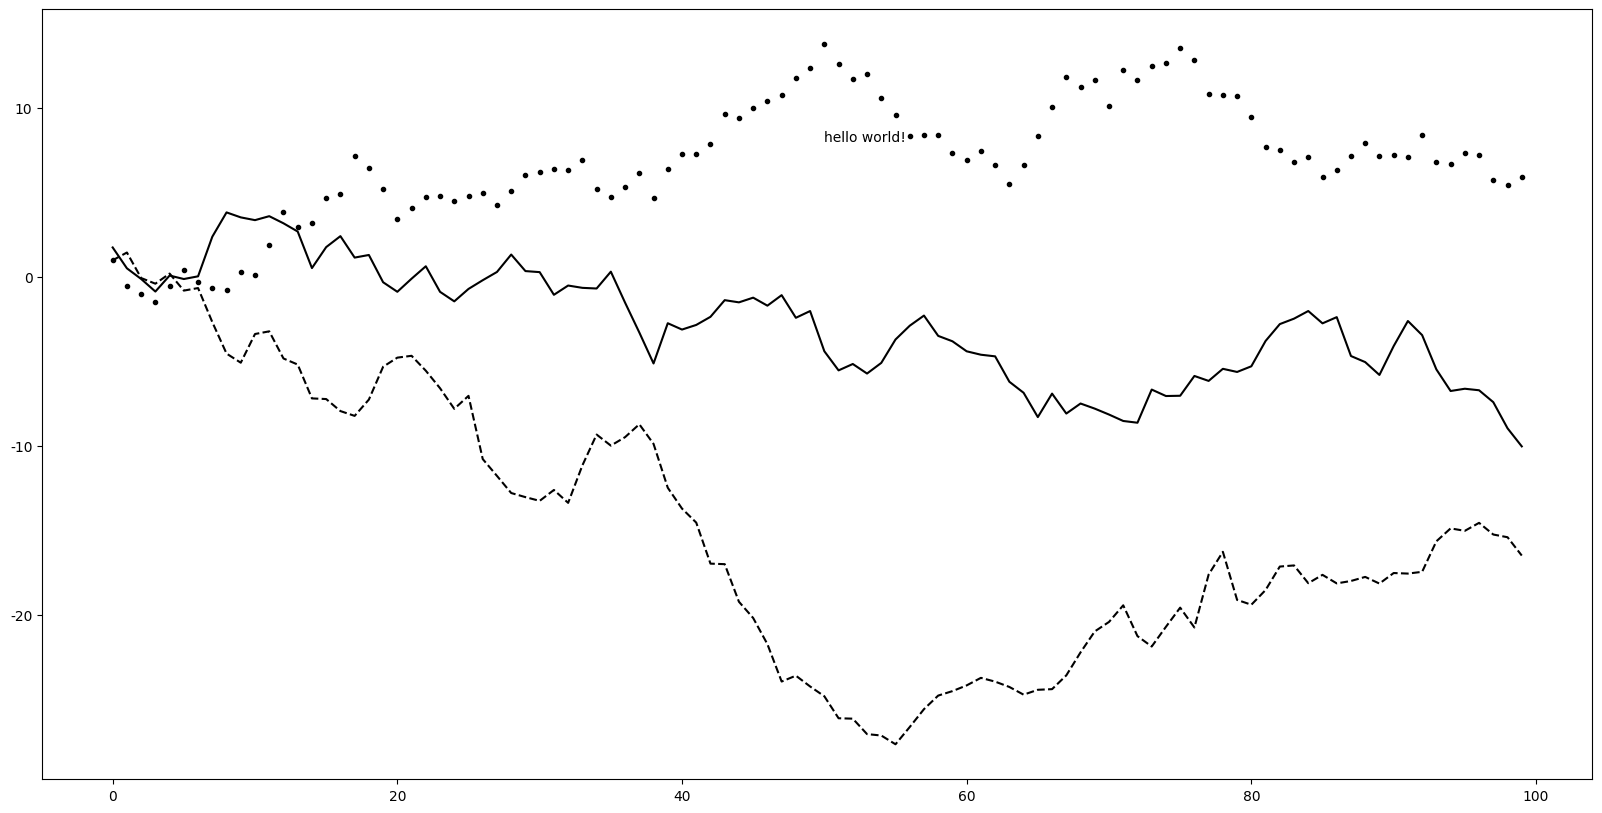

Write Python code to recreate this figure. (Note: this script raises an exception after producing the figure.)
import matplotlib.pyplot as plt
plt.rcParams['font.sans-serif'] = ['SimHei']
plt.rcParams['axes.unicode_minus'] = False
import pandas as pd
import numpy as np

# 假设一天中每隔2小时(range(2,26,2))的气温 分别是
def temperature_show():
    x = range(2, 26, 2)
    y1 = [15, 13, 14.5, 17, 20, 25, 25, 26, 24, 22, 18, 15]
    y2 = [18, 11, 10, 12, 29, 22, 25, 22, 28, 23, 11, 19]

    # 1 设置图片大小 dpi：图像每英寸长度内的像素点数
    plt.figure(figsize=(20,8),dpi=80)

    # 4 设置X\Y轴的刻度
    # X轴根据x的值设置刻度
    plt.xticks(x)

    # 绘图
    plt.plot(x,y1,c='r',)
    plt.plot(x,y2,c='g')

    # 图片保存
    # plt.savefig(path)
    # 展示图形
    plt.show()
'''
我们还可以做什么？
1.设置图片大小
2.保存到本地
3.添加描述信息 X轴Y轴表示什么，这个图表示什么
4.调整X\Y的刻度间距
5.线条的样式，例如颜色 透明度等
6.标出特殊的点 例如 最高点 最低点
7.给图片添加防伪水印
'''

def test():
    fig = plt.figure(figsize=(20,10))
    # fig, ax = plt.subplots(1,3)
    # ax[0].plot(np.random.randn(100).cumsum(),'k',label='one')
    # ax[1].plot(np.random.randn(100).cumsum(),'k--',label='two')
    # ax[2].plot(np.random.randn(100).cumsum(),'k-',label='three')
    plt.plot(np.random.randn(100).cumsum(),'k',label='one')
    plt.plot(np.random.randn(100).cumsum(),'k--',label='two')
    plt.plot(np.random.randn(100).cumsum(),'k.',label='three')

    plt.text(50,8,'hello world!',fontsize=10)
    fig.legend(loc='best')

    plt.show()


if __name__ == '__main__':
    test()




